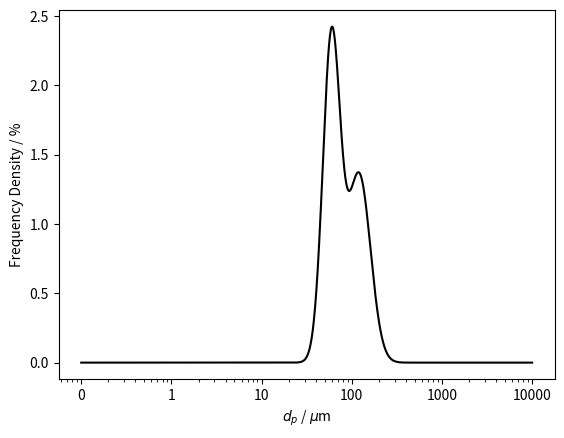
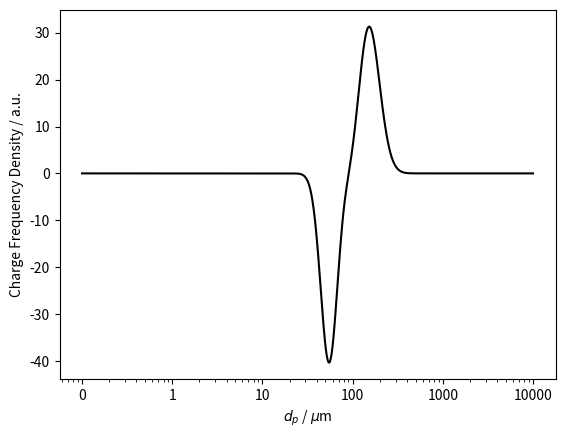
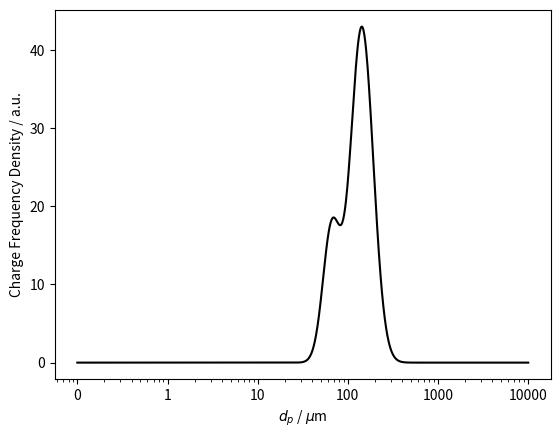
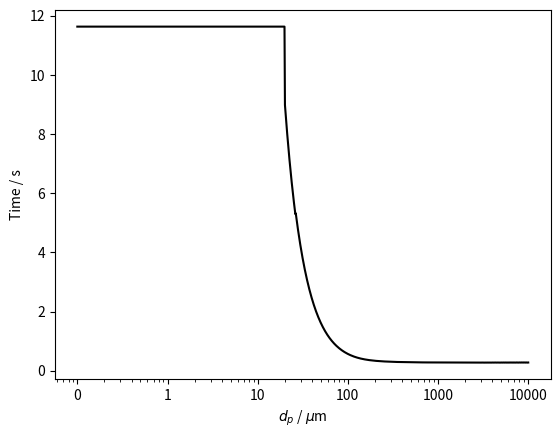
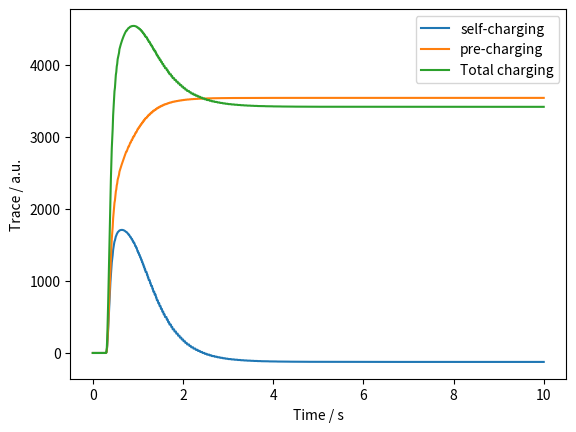

Python code for these plots, in order:
# -*- coding: utf-8 -*-
"""
This code implements equations from Perry's Chemical Engineers' Handbook (8th ed.) section 6-51:6-52 for calculating the drag on a particle 
Then calculates charge based upon an entered fit and calculates the resulting charge trace a Faraday cup would expect to see

Created: 11/12/23
"""

import numpy as np
from scipy.stats import norm
import matplotlib.pyplot as plt
from matplotlib.ticker import ScalarFormatter



def linear_interp(x, x1, x2, y1, y2):
    
    """ Performas a linear interpolation """

    y =  y1 + (x - x1) * (y2 - y1) / (x2 - x1)
    
    return y



def trap_int(x_array, y_array, x1=0, x2=float('inf')):
    
    """ Performs a numerical integration using the trapezium rule """
    
    total_integral = 0
    
    for i, x in enumerate(x_array):
        if x > x1 and x < x2:
            total_integral += (x - x_array[i - 1]) * (y_array[i] + y_array[i - 1]) / 2
            if x_array[i - 1] > x: # correction at beginning of trapezium
                y_x1 = linear_interp(x_array[i - 1], x1, x, y_array[i - 1], y_array[i])
                total_integral -= (x1 - x_array[i - 1]) * (y_x1 + y_array[i - 1]) / 2
    
    return total_integral



def integration_check(dp, charge_freq_den, v=False):
    
    """ Checks how close to zero the total integral of the charge frquency density is and returns positive and negative sections """
    
    # Find the range where charge_freq_den is minimized to maximized
    min_index = np.argmin(charge_freq_den)
    max_index = np.argmax(charge_freq_den)
    
    # Find the index of the element closest to 0 in the selected range
    closest_to_zero_index = min_index + np.argmin(np.abs(charge_freq_den[min_index:max_index]))
    midpoint = np.log10(dp[closest_to_zero_index])
    
    neg_integral = trap_int(np.log10(dp), charge_freq_den, np.min(np.log10(dp)), midpoint)
    pos_integral = trap_int(np.log10(dp), charge_freq_den, midpoint, np.max(np.log10(dp)))
    
    if v == True:
        print(f'negative part: {round(neg_integral, 3)}, positive part: {round(pos_integral, 3)}, total integration: {round(pos_integral + neg_integral, 3)}')
    
    return neg_integral, pos_integral



def check_modes(mode_sizes, mode_means, mode_stds):
    
    """ Checks the modes are the same length and given then sums them """
    
    if len(mode_sizes) < 1:     
        raise ValueError("No mode sizes given")

    elif len(mode_sizes) != len(mode_means) or len(mode_sizes) != len(mode_stds):   
        raise ValueError("Mode parameter lengths differ")
    
    total_size = np.sum(mode_sizes)
    
    return total_size



def calc_size_freq(d, mode_sizes, mode_means, mode_stds, total_size, truncate=float('inf')):
    
    """ Function to calulate the frequency denisity for a given particle size"""
    
    frequency_density = 0
    
    for number, mode_size in enumerate(mode_sizes):
        frequency_density += (mode_size / total_size) * norm.pdf(np.log10(d), np.log10(mode_means[number]), mode_stds[number])
    
    if d > truncate: # truncates the fequency density function
        frequency_density = 0
    
    return frequency_density



def plot_size(dp, param, param_name, log=True, dpi=600):
    
    """ Plots a parameter agianst particle size when both given as arrays """

    plt.figure(dpi=dpi)
    plt.plot(dp, param, color='black')
    # plt.ylim([-100, 250])
    # plt.xlim([0.01, 4])
    
    plt.xlabel('$d_p$ / $\mu$m')
    plt.ylabel(str(param_name))
    
    if log == True:
        plt.xscale('log')
    
    plt.gca().xaxis.set_major_formatter(ScalarFormatter())
    
    plt.show()
    
    
    
def calc_charge(d, a, b, c):
    
    """ Calculates the charge on a particle from a quadratic fit ax^b + c given a, b and c as well as the particle size (in um)"""
    
    charge = a * d ** b + c
    
    return charge



def calc_charge_complex(d, a, b):
    
    """ Calculates the charge on a particle from a quadratic fit ax^2 +bx^-1 given a, b as well as the particle size (in um)"""
    
    charge = a * d ** (2) + b * d ** (-1)
    # charge = a * d ** (2) + b * d ** (- 3 / 2)
    
    return charge



def calc_CD(Re):
    
    """
    Function to calculate the drag coefficient (CD) for a given Renolds number (Re)
    If 350000 < Re < 10^6, so in drag crisis the function assumes a turbulent regime with added exponential smoothing
    Re should be a float, but the function will convert it to a float if possible
    """
    
    Re = float(Re)
    
    if Re < 0:
        raise ValueError("Reynolds number cannot be negative!")
    elif Re == 0:
        CD = 0
    elif Re <= 0.1: # Stokes regime
        CD = 24 / Re
    elif Re <= 1000: # Intermediate regime
        CD = (24 / Re) * (1 + 0.14 * (Re ** 0.7))
    elif Re <= 350000: # Newton regime
        CD = 0.445
    elif Re <= 1E6: # Drag crisis assumed Newton but with a smoothing term # Shouldnt be too relevant as our particles shouldn't enter this regime
        CD = 0.19 - (80000 / Re) + 0.445 / ((Re - 350000) ** (1 / 8)) - 0.084 # Keeps all CD positive
    else: # Turbulent regime
        CD = 0.19 - (80000 / Re)
        
    return CD



def fall_time(d, drop_height=0.3725, p_p=2000, p_f=1.23, g=9.81, mu=1.79E-5, cfl=1.0, min_timestep=0.0001):
    
    """ Calculates the time taken for a particle to fall a certain height, may be unstable at low d """
    
    d_m = d * 1e-6 # Particle size in m
    area = np.pi * (d_m / 2) ** 2 # Cross sectional area of the particle / m^2
    vol = (4/3) * np.pi * (d_m / 2) ** 3 # Volume of particle / m^3
    mass = vol * p_p # Mass of particle / kg
    F_g = - mass * g # Force due to gravity (-ve as downwards) / N 
    
    time = 0 # Time starts at 0 s
    
    timestep = min_timestep
    u, v = 0, 0 # Initial particle velocity and next step velocity is 0 m s^-1
    pos = drop_height # Initial particle position / m
    
    while pos > 0:
        
        Re_p = d_m * abs(u) * p_f / mu # Reynolds number of the particle
        CD_p = calc_CD(Re_p) # Drag coefficient of the particle
        F_D = (1 / 2) * CD_p * area * p_f * u ** 2  # Calulates drag force / N
        
        if u != 0: # Makes sure you don't divide by 0
            F_D *= - u / abs(u) # Puts the drag in opposite direction to velocity
            
        F = F_D + F_g # Net force in the up direction / N
        accel = F / mass # Acceleration of particle in m s^-2
       
        # Update time, velocity, and position
        time += timestep
        v += accel * timestep
        S = u * timestep + 1/2 * accel * timestep ** 2 # Diplacement (stepwise)
        pos += S
        u = v
        
        if S == 0:
            timestep = min_timestep
        else:
            timestep = cfl * d_m / abs(v) # Calculating timestep to target CFL
            if timestep < min_timestep:
                timestep = min_timestep

    # print(f"For a particle of {d} um the time to fall {drop_height} m is {time} s.")

    return time



def get_time_fit(dp, drop_height=0.3725, p_p=2000, p_f=1.23, g=9.81, mu=1.79E-5, cfl=1.0, adjust_min_tp=1, trace_time=10, convert_time=['N', 6.704, 0.586]):
    
    """
    With help of the fall_time function calculates the numpy time array for particles that fall within the trace time
    There are a few arbritary ajustments to try to keep numerical stability for physically revelvant particle sizes
    """
    
    time_fit = []
    if convert_time[0] == 'C': # Converting to aerodynamic diameter with constnt
        da = convert_time[1] * dp
    elif convert_time[0] == 'E': # Converting to aerodynamic diameter with exponential
        da = convert_time[2] * dp ** convert_time[3]
    elif convert_time[0] == 'N': # No conversion
        da = dp
    else:
        raise ValueError('The time_fit[0] option must be none (N), constant (C) or exponential (E), but given: {time_fit[0]}')
    
    for d in np.flip(da):
        
        if d < 20: #arbitary but decreasing cfl at low d helps with numerical stability
            cfl /= 10
            
        min_timestep = adjust_min_tp * 0.0008 * (d / 100) # This is arbritraty but found to work at p_p = 2000 kg m^-3
        time_fit.append(fall_time(d, drop_height, p_p, p_f, g, mu, cfl, min_timestep))
        
        if time_fit[-1] > trace_time:
            break
    
    while len(time_fit) < len(da):
        time_fit = np.append(time_fit, time_fit[-1])
        
    time_fit = np.flip(np.array(time_fit))
    
    # dragless_time = np.sqrt(2 * drop_height / g)
    # print(f"Drop height expected for no drag: {dragless_time}")
    
    return time_fit



def get_trace(charge_freq_den, time_fit, sample_rate, trace_time):
    
    """ Returns the expected electrometer trace given the charge frequency density and time fits as arrays along with the required sample rate and times """
    
    time_step = 1 / sample_rate # time step in s
    times = np.linspace(0, trace_time, num = int(trace_time / time_step))
    trace = []
    
    if len(charge_freq_den) != len(time_fit):
        raise ValueError(f"The charge_freq_den and time_fit do not match at lengths: {len(charge_freq_den)} and {len(time_fit)}, respectively.")

    for time in times:
        
        cut_size_index = len(time_fit) # The size index to use as default if no drops fast enough
        
        for index, t in enumerate(time_fit):
            if t <= time:
                cut_size_index = linear_interp(time, time_fit[index - 1], time_fit[index], index - 1, index)
                break
       
        if cut_size_index >= len(charge_freq_den):
            trace.append(0)
        else:
            trace.append(trap_int(np.arange(len(time_fit)), charge_freq_den, cut_size_index, len(time_fit)))
    
    trace = np.array(trace)
    
    return times, trace



if __name__ == "__main__":
    
    dp = np.logspace(np.log10(0.1), np.log10(10000), 1000, base=10) # Evenly logspaced dp to veiw functions

    ###########################################################################
    # Size Fit
    convert_size = True # If True will convert the distribution from a volume distribution to number
    mode_sizes = [0.12047909541723714, 0.8699151732927874]
    mode_means = [69.41390100092396, 155.46376875563044]
    mode_stds = [0.09710018329900653, 0.1262506307566037]
    truncate = float('inf')
    
    total_size = check_modes(mode_sizes, mode_means, mode_stds)
    frequency_density = []
    
    for d in dp:
        frequency_density.append(calc_size_freq(d, mode_sizes, mode_means, mode_stds, total_size, truncate))
    frequency_density = np.array(frequency_density)
    
    if convert_size:
        vp = np.pi * np.power(np.array(dp), 3) / 6 # Volumes at given sizes
        frequency_density = frequency_density / vp # Converting volume distribution to number
        frequency_density /= trap_int(np.log10(np.array(dp)), frequency_density) # Normalisation
    
    plot_size(dp, frequency_density, "Frequency Density / %", log=True)
    
    ###########################################################################
    # Charge Fit
    
    charge_fit = []
    fit_type = 'complex' # Simple or complex depending on the shape of the output
    
    if fit_type == 'simple':
        a, b, c = 1.152458766476909e-05, 1.7755435802060726, -11.110956803910822
        for d in dp:
            charge_fit.append(calc_charge(d, a, b, c))
            
    elif fit_type == 'complex':
        a, b = 0.001736898030812294, -1285.9991540916203
        for d in dp:
            charge_fit.append(calc_charge_complex(d, a, b))
            
    else:
        raise ValueError(f'fit_type should be "Simple" or "complex", instead: {fit_type}')

    charge_fit = np.array(charge_fit)
    # plot_size(dp, charge_fit, "Charge / 4$\pi p_{H0}\lambda^2$e",  log=False)
    
    ###########################################################################
    # Charge Frequency Density Fit
    
    precharge_ratio = 1 # Ratio of total pre-charging to self-charging
    charge_multiplier = 1 # Multiplies the entire fit, including both pre- and self-charging
    
    charge_freq_den = frequency_density * charge_fit
    pre_charge_freq_den = frequency_density * (dp / 100) ** 2 # Prechareg scaling with SA
    neg_self_integral, pos_self_integral = integration_check(dp, charge_freq_den, v=False)
    self_integral = np.abs(neg_self_integral) + np.abs(pos_self_integral)
    pre_integral = trap_int(np.log10(dp), pre_charge_freq_den, np.min(np.log10(dp)), np.max(np.log10(dp)))
    pre_charge_freq_den *= precharge_ratio * self_integral / pre_integral

    integration_check(dp, charge_freq_den, v=True)
    plot_size(dp, charge_freq_den, "Charge Frequency Density / a.u.",  log=True)
    plot_size(dp, pre_charge_freq_den, "Charge Frequency Density / a.u.",  log=True)
    
    ###########################################################################
    # Drop Time Fit
    
    drop_height = 0.3725 # Height of particle drop / m
    g = 9.81 # Acceleration due to gravity in m s^-2
    p_p, p_f = 2670, 1.225 # Density of particle and fluid in kg m^-3 (around 1500 for ash, 2670 for Laradorite, 8940 for Cu, and 1290 for MGS-1)
    mu = 1.79E-5 # Viscosity of the fluid (air) in Pa s
    cfl = 1.0 # Taget CFL, ajust if numerical instabilities are encountered
    trace_time = 10 # The time the trace is recorded for, allows the small particles where there is numerical instability to be cut off
    adjust_min_t = 0.1 # Parameter can be used to change the minimum timestep (default = 1)
    convert_time = ['N', 0.8, 6.704, 0.586] # [convert?, alpha, beta] First option none (N), constant (C) or exponential (E) for whether to convert the distribution and the fitting paramters if so
    
    time_fit = get_time_fit(dp, drop_height, p_p, p_f, g, mu, cfl, adjust_min_t, trace_time, convert_time)
    
    plot_size(dp, time_fit, "Time / s",  log=True)

    ###########################################################################
    # Trace

    sample_rate = 100.0 # Sapmle rate in Hz
    
    times, self_trace = get_trace(charge_freq_den, time_fit, sample_rate, trace_time)
    times, pre_trace = get_trace(pre_charge_freq_den, time_fit, sample_rate, trace_time)
    self_trace *= charge_multiplier
    pre_trace *= charge_multiplier
    total_trace = self_trace + pre_trace
    
    plt.figure(dpi=600)

    plt.plot(times, self_trace, label='self-charging')
    plt.plot(times, pre_trace, label='pre-charging')
    plt.plot(times, total_trace, label='Total charging')
    
    plt.legend()
    plt.xlabel('Time / s')
    plt.ylabel('Trace / a.u.')
    

